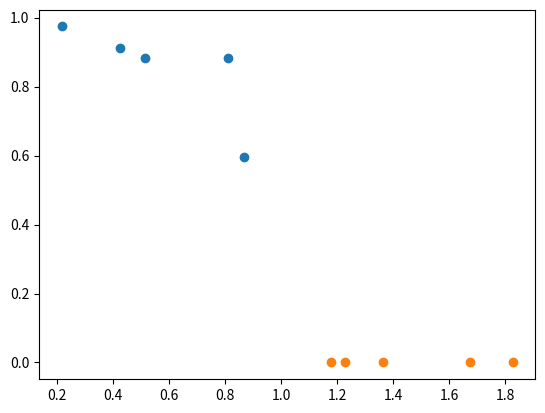

Source code (Python):
# [redacted]
import numpy as np
import matplotlib.pyplot as plt
class K_Means:
    def __init__(self, k=2, tol=0.001, max_iter=300):
        self.k = k
        self.tol = tol
        self.max_iter = max_iter

    def fit(self,data):

        self.centroids = {}

        for i in range(self.k):
            self.centroids[i] = data[i]

        for i in range(self.max_iter):
            self.classifications = {}

            for i in range(self.k):
                self.classifications[i] = []

            for featureset in data:
                distances = [np.linalg.norm(featureset-self.centroids[centroid]) for centroid in self.centroids]
                classification = distances.index(min(distances))
                self.classifications[classification].append(featureset)

            prev_centroids = dict(self.centroids)

            for classification in self.classifications:
                self.centroids[classification] = np.average(self.classifications[classification],axis=0)

            optimized = True

            for c in self.centroids:
                original_centroid = prev_centroids[c]
                current_centroid = self.centroids[c]
                if np.sum((current_centroid-original_centroid)/original_centroid*100.0) > self.tol:
                    print(np.sum((current_centroid-original_centroid)/original_centroid*100.0))
                    optimized = False

            if optimized:
                break

    def predict(self,data):
        distances = [np.linalg.norm(data-self.centroids[centroid]) for centroid in self.centroids]
        classification = distances.index(min(distances))
        return classification

def relu(x):
  x[x<=0] = 0
  x[x>0] = 1
  return x

def SMOTE(input): # input is dict
    Cluster1_data1 = (input[0])[0]
    Cluster1_data2 = (input[0])[1]
    interpolation = Cluster1_data1 + 0.3 * (Cluster1_data2 - Cluster1_data1)
    X = np.array([(input[0])[0], (input[0])[1], (input[1])[0], (input[1])[1], interpolation])
    return X

def get_P(x): # x is a two-dimentional array (num, dim)
    P = np.zeros((x.shape[0], x.shape[0])) + 0.0001
    for i in range(x.shape[0]):
        for j in range(x.shape[0]):
            P[i,j] = np.exp(-1 * np.sum(np.square(x[i,:] - x[j,:])) / 2 / (np.var(x[i, :]) + 0.01))
        P[i,:] = P[i,:] / (np.sum(P[i,:]) - P[i,i])
    return P

def get_Q(x): # x is a two-dimentional array (num, dim)
    Q = np.zeros((x.shape[0], x.shape[0])) + 0.0001
    for i in range(x.shape[0]):
        for j in range(x.shape[0]):
            Q[i,j] = np.exp(-1 * np.sum(np.square(x[i,:] - x[j,:])) / 2)
        Q[i,:] = Q[i,:] / (np.sum(Q[i,:]) - Q[i,i])
    return Q

def pca(data, target_dim):
    normolized = data - np.sum(data, 0) / data.shape[0]
    covX = np.cov(normolized.T)
    val, vector = np.linalg.eig(covX)
    indice = np.argsort(-val)
    took_vector = np.matrix(vector[indice[:target_dim], :])  # dim~[target_dim,original_dim]
    W = took_vector.T  # dim~[original_dim,target_dim]
    final_data = normolized * W
    return final_data

def AutoEncoder(x):
    latent_dim = 1

    Encoder_weight = np.random.rand(x.shape[1], latent_dim)
    Encoder_bias = np.random.rand(x.shape[0], latent_dim)

    Decoder_weight = np.random.rand(latent_dim, x.shape[1])
    Decoder_bias = np.random.rand(x.shape[0], x.shape[1])

    print('weight of encoder is : ', np.around(Encoder_weight, decimals=2))
    print('bias of encoder is : ', np.around(Encoder_bias, decimals=2))
    print('weight of dencoder is : ', np.around(Decoder_weight, decimals=2))
    print('bias of dencoder is : ', np.around(Decoder_bias, decimals=2))

    # Encoder
    latent = np.dot(x , Encoder_weight) + Encoder_bias

    # Decoder
    rec = np.dot(latent , Decoder_weight) + Decoder_bias

    return rec, latent

x = np.random.rand(4,2)
print('the input data is : ', x)

model = K_Means()
model.fit(x)
X = SMOTE(model.classifications)
print('the data after SMOTE is : ', X)

Y, latent = AutoEncoder(X)
print('the output of AE is : ', Y)

# # data is fixed
# x = np.array([[1,0.92], [0.26,0.94], [0.84,0.08], [0.08,0.32]])
# X = np.array([[1,0.92], [0.26,0.94], [0.84,0.08], [0.08,0.32], [0.07,0.32]])
# Y = np.array([[0.22,0.76], [0.69,0.5], [0.58,0.72], [0.09,0.38], [0.4,0.57]])

P = get_P(x)
P[P>1] = 1
print('P matrix is : ', np.around(P, decimals=2))

Q = get_Q(Y)
print('Q matrix is : ', np.around(Q, decimals=2))

U = pca(P, 3)
U = pca(U.T, 3)
print('U matrix is : ', np.around(U, decimals=2))

V = pca(Q, 3)
V = pca(V.T, 3)
print('V matrix is : ', np.around(V, decimals=2))

model = K_Means()
model.fit(latent)
centroids = model.centroids # is a dict
print('centroids are : ', centroids)
centroids = np.squeeze(np.array([centroids[0], centroids[1]]))
latent_plot = latent
print('latents are : ', latent)

latent = np.squeeze(latent)

W_matrix = np.zeros((len(latent), len(centroids)))
for i in range(len(latent)):
    for j in range(len(centroids)):
        W_matrix[i,j] = np.linalg.norm(latent[i] - centroids[j])

print('W matrix is : ', np.around(W_matrix, decimals=2))
alpha = 0.5
G_matrix = np.exp(-1 * alpha * W_matrix)
G_matrix = G_matrix.T / np.sum(G_matrix, axis=1)
print('G matrix is : ', np.around(G_matrix, decimals=2))

y_plot = np.zeros((len(latent_plot)))
plt.scatter(X[:,0], X[:,1])
plt.scatter(latent_plot, y_plot)
plt.plot()
plt.show()
